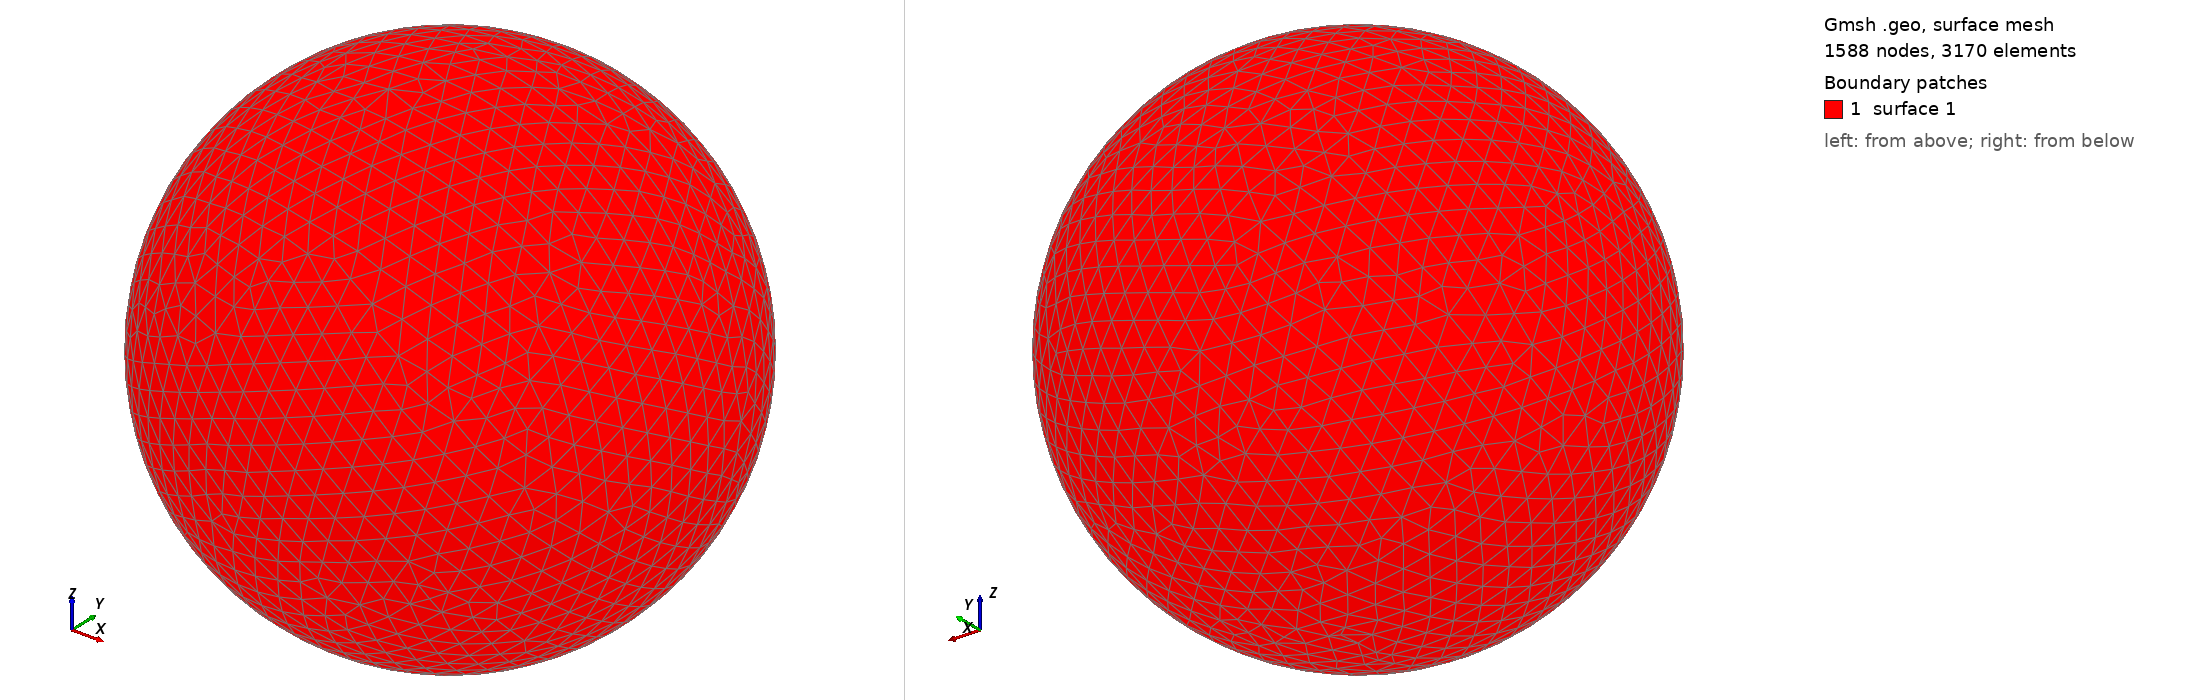

Gmsh geometry script, surface-meshed: 1588 nodes, 3170 surface elements. Boundary patches (legend numbers): 1 surface 1. Left view from above one corner, right view from below the opposite corner. The script declares no physical surfaces, so the legend lists its geometric surfaces. The drawing asked Gmsh for element sizes between 1% and 20% of the model's largest extent; the script's own settings can give other sizes.

=== shot1488.geo (drawn) ===
SetFactory("OpenCASCADE");
Point(1) = {0,0,0,0};
Sphere(1) = {0,0,0,0.05383000};
MeshSize{ PointsOf{ Surface{:}; } } = 0.005383000;
Mesh.ElementOrder=1;
Mesh.Format=39;
